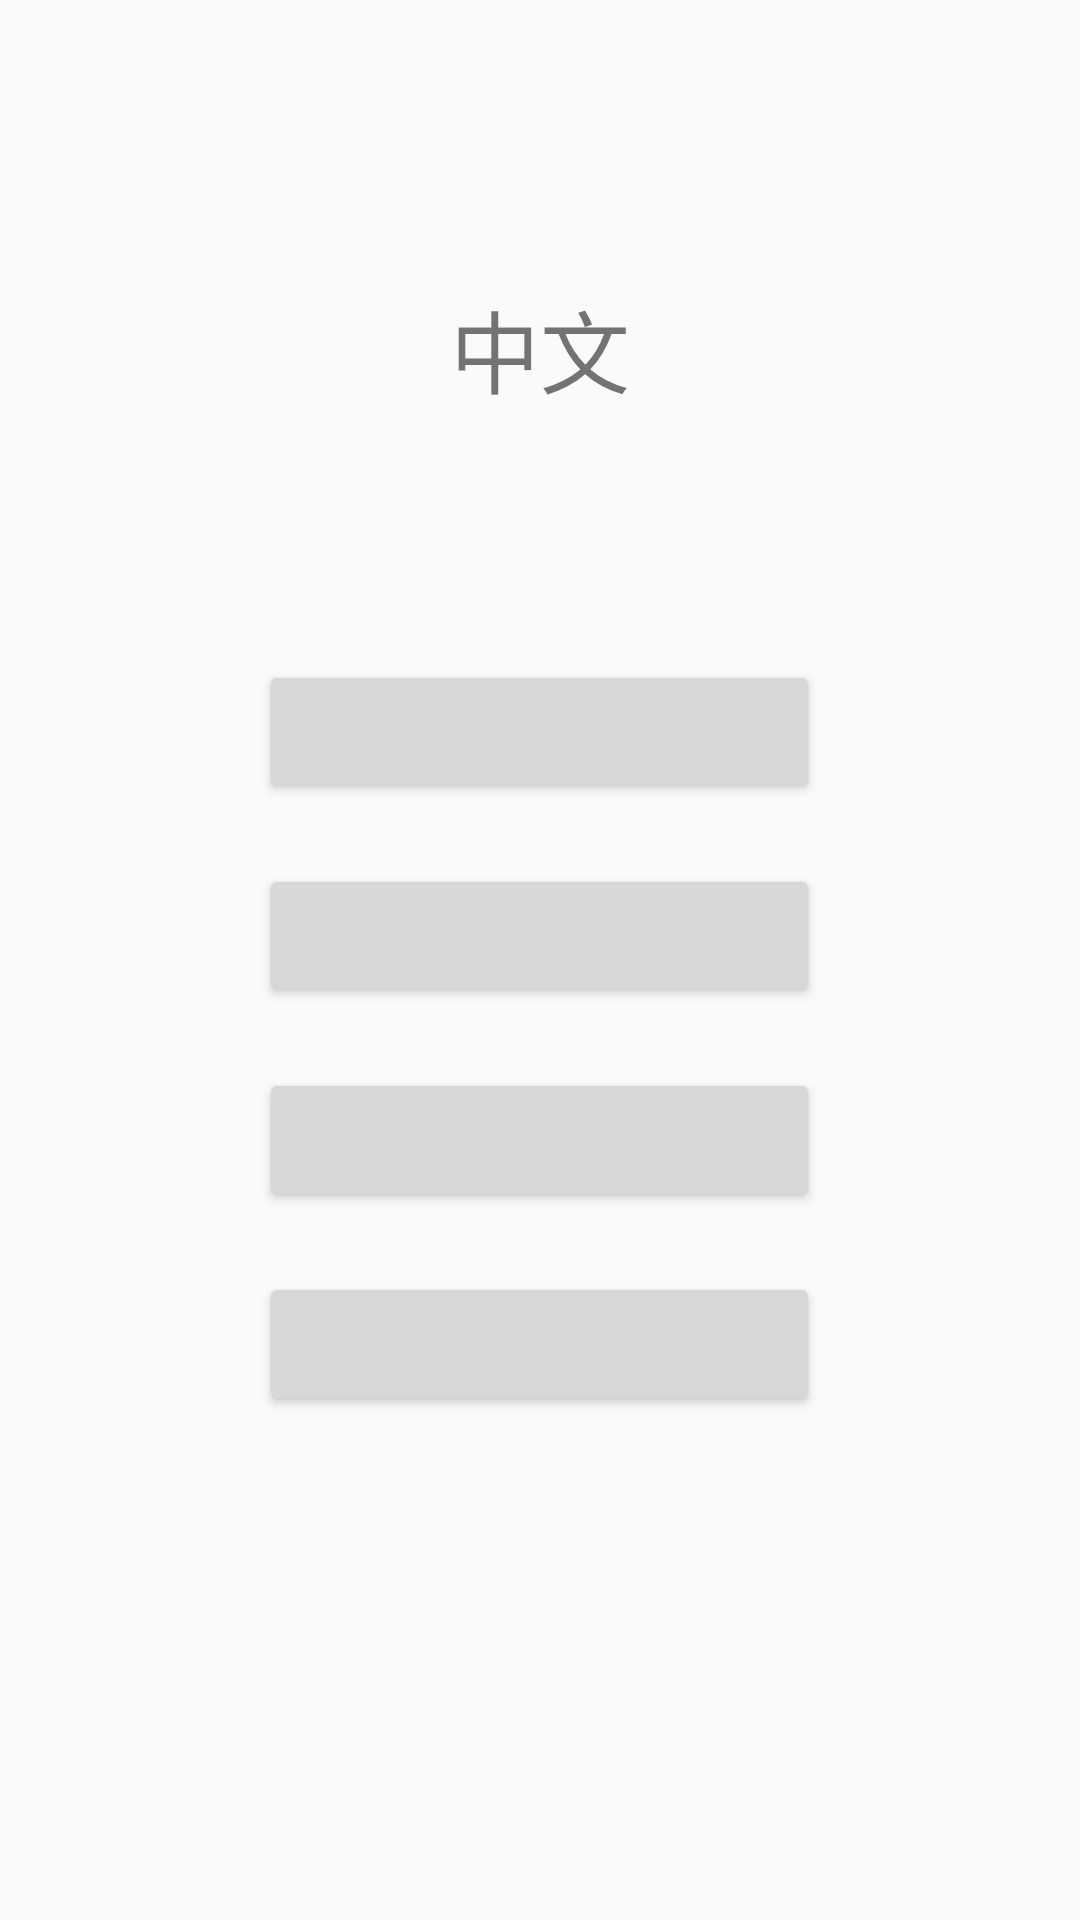

Write the Android layout XML for this screen, with the resource values it uses.
<!-- AndroidManifest.xml: application theme AppTheme.NoActionBar -->
<!-- res/layout/activity_review.xml -->
<?xml version="1.0" encoding="utf-8"?>
<RelativeLayout xmlns:android="http://schemas.android.com/apk/res/android"
    xmlns:app="http://schemas.android.com/apk/res-auto"
    xmlns:tools="http://schemas.android.com/tools"
    android:layout_width="match_parent"
    android:layout_height="match_parent"
    tools:context=".ReviewActivity">

    <TextView
        android:id="@+id/tv_hint"
        style="@style/buttontext_normal"
        android:layout_width="match_parent"
        android:layout_height="42dp"
        android:layout_alignParentTop="true"
        android:layout_marginTop="94dp"
        android:gravity="center_horizontal"
        android:text="中文"
        android:textSize="30sp" />

    <Button
        style="@style/buttontext_normal"
        android:id="@+id/btn_c0"
        android:layout_width="187dp"
        android:layout_height="wrap_content"
        android:layout_alignParentTop="true"
        android:layout_centerHorizontal="true"
        android:layout_marginTop="220dp" />

    <Button
        android:layout_below="@id/btn_c0"
        style="@style/buttontext_normal"
        android:id="@+id/btn_c1"
        android:layout_width="187dp"
        android:layout_height="wrap_content"
        android:layout_centerHorizontal="true"
        android:layout_marginTop="20dp"
         />

    <Button
        android:layout_below="@id/btn_c1"
        style="@style/buttontext_normal"
        android:id="@+id/btn_c2"
        android:layout_width="187dp"
        android:layout_height="wrap_content"
        android:layout_centerHorizontal="true"
        android:layout_marginTop="20dp"
        />

    <Button
        android:layout_below="@id/btn_c2"
        style="@style/buttontext_normal"
        android:id="@+id/btn_c3"
        android:layout_width="187dp"
        android:layout_height="wrap_content"
        android:layout_centerHorizontal="true"
        android:layout_marginTop="20dp"
         />

</RelativeLayout>
<!-- resources referenced by this layout -->
<resources>
  <style name="buttontext_normal">
          <item name="android:textAllCaps">false</item>
      </style>
  <style name="AppTheme.NoActionBar" parent="Theme.AppCompat.Light.NoActionBar">
          <item name="colorPrimary">@color/colorPrimary</item>
          <item name="colorPrimaryDark">@color/colorPrimaryDark</item>
          <item name="colorAccent">@color/colorAccent</item>
          <item name="android:listDivider">@drawable/divider</item>
  
          
          
          
          <item name="android:statusBarColor">@color/color_0176da</item>
          
          
      </style>
  <color name="colorPrimary">#0176da</color>
  <color name="colorPrimaryDark">#303F9F</color>
  <color name="colorAccent">#FF4081</color>
  <!-- drawable divider (drawable) -->
  <?xml version="1.0" encoding="utf-8"?>
  <shape xmlns:android="http://schemas.android.com/apk/res/android"
      android:shape="rectangle" >
      <solid android:color="#d9d9d9"/>
      <size android:height="1dp"
          android:width="1dp"/>
  </shape>
  <color name="color_0176da">#0176da</color>
</resources>
